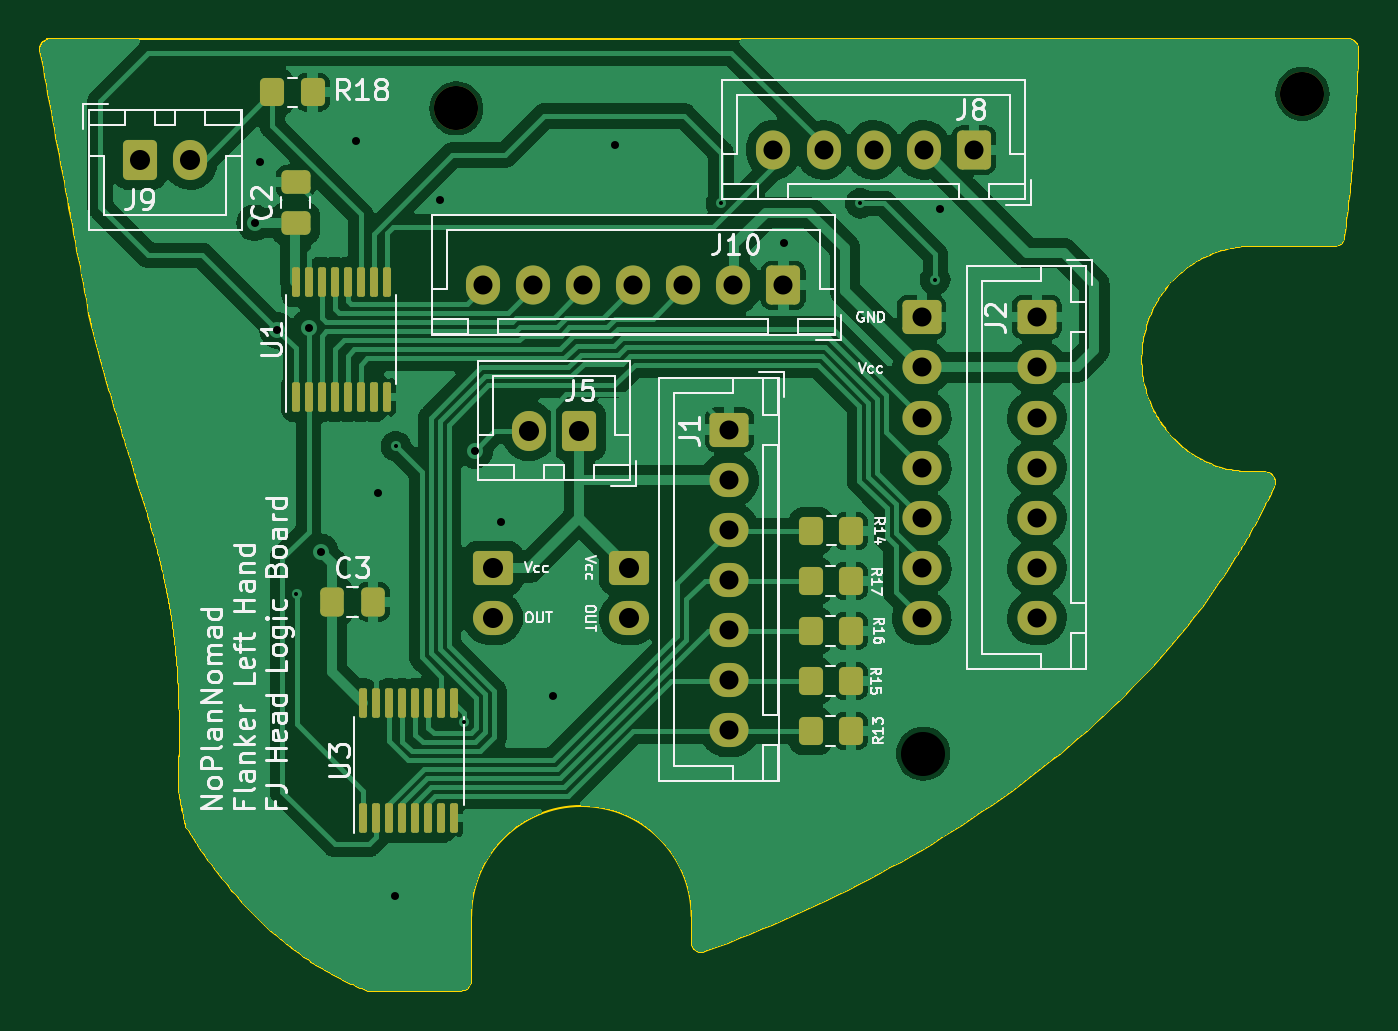
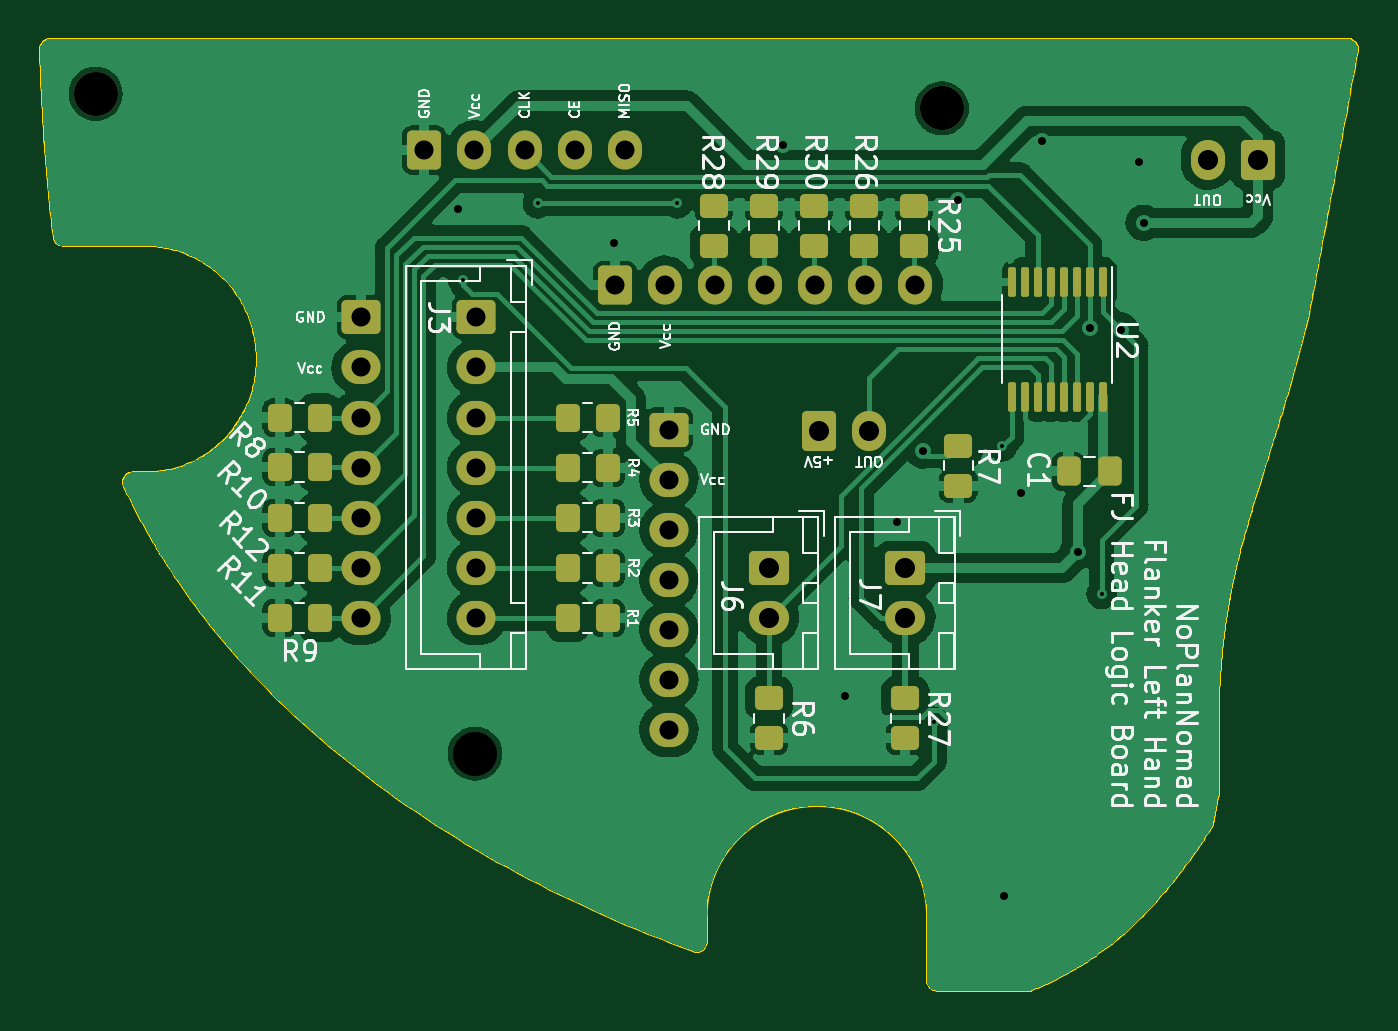
Circuit board: 11 layer files. Board 65.8 x 47.5 mm.
- bottom_copper: LH_HeadLogicBoard_FreeJoy-B_Cu.gbl (145656 bytes)
- bottom_mask: LH_HeadLogicBoard_FreeJoy-B_Mask.gbs (4807 bytes)
- paste: LH_HeadLogicBoard_FreeJoy-B_Paste.gbp (3019 bytes)
- bottom_silk: LH_HeadLogicBoard_FreeJoy-B_Silkscreen.gbo (78201 bytes)
- outline: LH_HeadLogicBoard_FreeJoy-Edge_Cuts.gm1 (17446 bytes)
- top_copper: LH_HeadLogicBoard_FreeJoy-F_Cu.gtl (159350 bytes)
- top_mask: LH_HeadLogicBoard_FreeJoy-F_Mask.gts (4423 bytes)
- paste: LH_HeadLogicBoard_FreeJoy-F_Paste.gtp (2610 bytes)
- top_silk: LH_HeadLogicBoard_FreeJoy-F_Silkscreen.gto (58113 bytes)
- drill: LH_HeadLogicBoard_FreeJoy-NPTH.drl (385 bytes)
- drill: LH_HeadLogicBoard_FreeJoy-PTH.drl (1463 bytes)

=== bottom_copper: LH_HeadLogicBoard_FreeJoy-B_Cu.gbl (145656 bytes, source omitted) ===
=== bottom_mask: LH_HeadLogicBoard_FreeJoy-B_Mask.gbs ===
%TF.GenerationSoftware,KiCad,Pcbnew,7.0.6*%
%TF.CreationDate,2023-07-13T14:44:59+02:00*%
%TF.ProjectId,LH_HeadLogicBoard_FreeJoy,4c485f48-6561-4644-9c6f-676963426f61,rev?*%
%TF.SameCoordinates,Original*%
%TF.FileFunction,Soldermask,Bot*%
%TF.FilePolarity,Negative*%
%FSLAX46Y46*%
G04 Gerber Fmt 4.6, Leading zero omitted, Abs format (unit mm)*
G04 Created by KiCad (PCBNEW 7.0.6) date 2023-07-13 14:44:59*
%MOMM*%
%LPD*%
G01*
G04 APERTURE LIST*
G04 Aperture macros list*
%AMRoundRect*
0 Rectangle with rounded corners*
0 $1 Rounding radius*
0 $2 $3 $4 $5 $6 $7 $8 $9 X,Y pos of 4 corners*
0 Add a 4 corners polygon primitive as box body*
4,1,4,$2,$3,$4,$5,$6,$7,$8,$9,$2,$3,0*
0 Add four circle primitives for the rounded corners*
1,1,$1+$1,$2,$3*
1,1,$1+$1,$4,$5*
1,1,$1+$1,$6,$7*
1,1,$1+$1,$8,$9*
0 Add four rect primitives between the rounded corners*
20,1,$1+$1,$2,$3,$4,$5,0*
20,1,$1+$1,$4,$5,$6,$7,0*
20,1,$1+$1,$6,$7,$8,$9,0*
20,1,$1+$1,$8,$9,$2,$3,0*%
G04 Aperture macros list end*
%ADD10RoundRect,0.250000X-0.725000X0.600000X-0.725000X-0.600000X0.725000X-0.600000X0.725000X0.600000X0*%
%ADD11O,1.950000X1.700000*%
%ADD12RoundRect,0.250000X0.600000X0.725000X-0.600000X0.725000X-0.600000X-0.725000X0.600000X-0.725000X0*%
%ADD13O,1.700000X1.950000*%
%ADD14C,2.200000*%
%ADD15RoundRect,0.250000X0.600000X0.750000X-0.600000X0.750000X-0.600000X-0.750000X0.600000X-0.750000X0*%
%ADD16O,1.700000X2.000000*%
%ADD17RoundRect,0.250000X-0.600000X-0.750000X0.600000X-0.750000X0.600000X0.750000X-0.600000X0.750000X0*%
%ADD18RoundRect,0.100000X-0.100000X0.637500X-0.100000X-0.637500X0.100000X-0.637500X0.100000X0.637500X0*%
%ADD19RoundRect,0.250000X-0.750000X0.600000X-0.750000X-0.600000X0.750000X-0.600000X0.750000X0.600000X0*%
%ADD20O,2.000000X1.700000*%
%ADD21RoundRect,0.250000X-0.337500X-0.475000X0.337500X-0.475000X0.337500X0.475000X-0.337500X0.475000X0*%
%ADD22RoundRect,0.250000X-0.350000X-0.450000X0.350000X-0.450000X0.350000X0.450000X-0.350000X0.450000X0*%
%ADD23RoundRect,0.250000X0.450000X-0.350000X0.450000X0.350000X-0.450000X0.350000X-0.450000X-0.350000X0*%
%ADD24RoundRect,0.250000X0.350000X0.450000X-0.350000X0.450000X-0.350000X-0.450000X0.350000X-0.450000X0*%
%ADD25RoundRect,0.250000X-0.450000X0.350000X-0.450000X-0.350000X0.450000X-0.350000X0.450000X0.350000X0*%
G04 APERTURE END LIST*
D10*
X71050000Y-44600000D03*
D11*
X71050000Y-47100000D03*
X71050000Y-49600000D03*
X71050000Y-52100000D03*
X71050000Y-54600000D03*
X71050000Y-57100000D03*
X71050000Y-59600000D03*
D12*
X67900000Y-36250000D03*
D13*
X65400000Y-36250000D03*
X62900000Y-36250000D03*
X60400000Y-36250000D03*
X57900000Y-36250000D03*
D12*
X58400000Y-43000000D03*
D13*
X55900000Y-43000000D03*
X53400000Y-43000000D03*
X50900000Y-43000000D03*
X48400000Y-43000000D03*
X45900000Y-43000000D03*
X43400000Y-43000000D03*
D14*
X84300000Y-33450000D03*
X42075000Y-34175000D03*
D15*
X48200000Y-50275000D03*
D16*
X45700000Y-50275000D03*
D10*
X55700000Y-50200000D03*
D11*
X55700000Y-52700000D03*
X55700000Y-55200000D03*
X55700000Y-57700000D03*
X55700000Y-60200000D03*
X55700000Y-62700000D03*
X55700000Y-65200000D03*
D17*
X26300000Y-36725000D03*
D16*
X28800000Y-36725000D03*
D18*
X34050000Y-42837500D03*
X34700000Y-42837500D03*
X35350000Y-42837500D03*
X36000000Y-42837500D03*
X36650000Y-42837500D03*
X37300000Y-42837500D03*
X37950000Y-42837500D03*
X38600000Y-42837500D03*
X38600000Y-48562500D03*
X37950000Y-48562500D03*
X37300000Y-48562500D03*
X36650000Y-48562500D03*
X36000000Y-48562500D03*
X35350000Y-48562500D03*
X34700000Y-48562500D03*
X34050000Y-48562500D03*
D19*
X43900000Y-57100000D03*
D20*
X43900000Y-59600000D03*
D21*
X33682500Y-52280000D03*
X35757500Y-52280000D03*
D22*
X73125000Y-49600000D03*
X75125000Y-49600000D03*
D23*
X45950000Y-41025000D03*
X45950000Y-39025000D03*
D22*
X73125000Y-57100000D03*
X75125000Y-57100000D03*
X73125000Y-54600000D03*
X75125000Y-54600000D03*
X58750000Y-49600000D03*
X60750000Y-49600000D03*
D24*
X60750000Y-57100000D03*
X58750000Y-57100000D03*
X60750000Y-54600000D03*
X58750000Y-54600000D03*
D22*
X73125000Y-52075000D03*
X75125000Y-52075000D03*
D19*
X50700000Y-57100000D03*
D20*
X50700000Y-59600000D03*
D23*
X50950000Y-41025000D03*
X50950000Y-39025000D03*
D22*
X73125000Y-59600000D03*
X75125000Y-59600000D03*
D23*
X48450000Y-41025000D03*
X48450000Y-39025000D03*
X53450000Y-41025000D03*
X53450000Y-39025000D03*
D25*
X41250000Y-51000000D03*
X41250000Y-53000000D03*
D22*
X58750000Y-52100000D03*
X60750000Y-52100000D03*
D10*
X65300000Y-44600000D03*
D11*
X65300000Y-47100000D03*
X65300000Y-49600000D03*
X65300000Y-52100000D03*
X65300000Y-54600000D03*
X65300000Y-57100000D03*
X65300000Y-59600000D03*
D23*
X43450000Y-41025000D03*
X43450000Y-39025000D03*
D25*
X50700000Y-63600000D03*
X50700000Y-65600000D03*
D24*
X60750000Y-59600000D03*
X58750000Y-59600000D03*
D25*
X43900000Y-63600000D03*
X43900000Y-65600000D03*
M02*

=== paste: LH_HeadLogicBoard_FreeJoy-B_Paste.gbp (3019 bytes, source withheld) ===
=== bottom_silk: LH_HeadLogicBoard_FreeJoy-B_Silkscreen.gbo (78201 bytes, source omitted) ===
=== outline: LH_HeadLogicBoard_FreeJoy-Edge_Cuts.gm1 (17446 bytes, source omitted) ===
=== top_copper: LH_HeadLogicBoard_FreeJoy-F_Cu.gtl (159350 bytes, source omitted) ===
=== top_mask: LH_HeadLogicBoard_FreeJoy-F_Mask.gts ===
%TF.GenerationSoftware,KiCad,Pcbnew,7.0.6*%
%TF.CreationDate,2023-07-13T14:44:59+02:00*%
%TF.ProjectId,LH_HeadLogicBoard_FreeJoy,4c485f48-6561-4644-9c6f-676963426f61,rev?*%
%TF.SameCoordinates,Original*%
%TF.FileFunction,Soldermask,Top*%
%TF.FilePolarity,Negative*%
%FSLAX46Y46*%
G04 Gerber Fmt 4.6, Leading zero omitted, Abs format (unit mm)*
G04 Created by KiCad (PCBNEW 7.0.6) date 2023-07-13 14:44:59*
%MOMM*%
%LPD*%
G01*
G04 APERTURE LIST*
G04 Aperture macros list*
%AMRoundRect*
0 Rectangle with rounded corners*
0 $1 Rounding radius*
0 $2 $3 $4 $5 $6 $7 $8 $9 X,Y pos of 4 corners*
0 Add a 4 corners polygon primitive as box body*
4,1,4,$2,$3,$4,$5,$6,$7,$8,$9,$2,$3,0*
0 Add four circle primitives for the rounded corners*
1,1,$1+$1,$2,$3*
1,1,$1+$1,$4,$5*
1,1,$1+$1,$6,$7*
1,1,$1+$1,$8,$9*
0 Add four rect primitives between the rounded corners*
20,1,$1+$1,$2,$3,$4,$5,0*
20,1,$1+$1,$4,$5,$6,$7,0*
20,1,$1+$1,$6,$7,$8,$9,0*
20,1,$1+$1,$8,$9,$2,$3,0*%
G04 Aperture macros list end*
%ADD10RoundRect,0.250000X-0.350000X-0.450000X0.350000X-0.450000X0.350000X0.450000X-0.350000X0.450000X0*%
%ADD11RoundRect,0.250000X-0.337500X-0.475000X0.337500X-0.475000X0.337500X0.475000X-0.337500X0.475000X0*%
%ADD12RoundRect,0.250000X0.475000X-0.337500X0.475000X0.337500X-0.475000X0.337500X-0.475000X-0.337500X0*%
%ADD13RoundRect,0.250000X-0.725000X0.600000X-0.725000X-0.600000X0.725000X-0.600000X0.725000X0.600000X0*%
%ADD14O,1.950000X1.700000*%
%ADD15RoundRect,0.250000X0.600000X0.725000X-0.600000X0.725000X-0.600000X-0.725000X0.600000X-0.725000X0*%
%ADD16O,1.700000X1.950000*%
%ADD17C,2.200000*%
%ADD18RoundRect,0.250000X0.600000X0.750000X-0.600000X0.750000X-0.600000X-0.750000X0.600000X-0.750000X0*%
%ADD19O,1.700000X2.000000*%
%ADD20RoundRect,0.100000X0.100000X-0.637500X0.100000X0.637500X-0.100000X0.637500X-0.100000X-0.637500X0*%
%ADD21RoundRect,0.250000X-0.600000X-0.750000X0.600000X-0.750000X0.600000X0.750000X-0.600000X0.750000X0*%
%ADD22RoundRect,0.250000X-0.750000X0.600000X-0.750000X-0.600000X0.750000X-0.600000X0.750000X0.600000X0*%
%ADD23O,2.000000X1.700000*%
G04 APERTURE END LIST*
D10*
X59750000Y-65250000D03*
X61750000Y-65250000D03*
X59750000Y-62750000D03*
X61750000Y-62750000D03*
D11*
X35862500Y-58800000D03*
X37937500Y-58800000D03*
D12*
X34050000Y-39912500D03*
X34050000Y-37837500D03*
D13*
X71050000Y-44600000D03*
D14*
X71050000Y-47100000D03*
X71050000Y-49600000D03*
X71050000Y-52100000D03*
X71050000Y-54600000D03*
X71050000Y-57100000D03*
X71050000Y-59600000D03*
D10*
X59750000Y-60250000D03*
X61750000Y-60250000D03*
D15*
X67900000Y-36250000D03*
D16*
X65400000Y-36250000D03*
X62900000Y-36250000D03*
X60400000Y-36250000D03*
X57900000Y-36250000D03*
D10*
X59750000Y-57750000D03*
X61750000Y-57750000D03*
D15*
X58400000Y-43000000D03*
D16*
X55900000Y-43000000D03*
X53400000Y-43000000D03*
X50900000Y-43000000D03*
X48400000Y-43000000D03*
X45900000Y-43000000D03*
X43400000Y-43000000D03*
D17*
X84300000Y-33450000D03*
D10*
X32900000Y-33375000D03*
X34900000Y-33375000D03*
D17*
X42075000Y-34175000D03*
D18*
X48200000Y-50275000D03*
D19*
X45700000Y-50275000D03*
D10*
X59775000Y-55250000D03*
X61775000Y-55250000D03*
D13*
X55700000Y-50200000D03*
D14*
X55700000Y-52700000D03*
X55700000Y-55200000D03*
X55700000Y-57700000D03*
X55700000Y-60200000D03*
X55700000Y-62700000D03*
X55700000Y-65200000D03*
D20*
X37425000Y-69587500D03*
X38075000Y-69587500D03*
X38725000Y-69587500D03*
X39375000Y-69587500D03*
X40025000Y-69587500D03*
X40675000Y-69587500D03*
X41325000Y-69587500D03*
X41975000Y-69587500D03*
X41975000Y-63862500D03*
X41325000Y-63862500D03*
X40675000Y-63862500D03*
X40025000Y-63862500D03*
X39375000Y-63862500D03*
X38725000Y-63862500D03*
X38075000Y-63862500D03*
X37425000Y-63862500D03*
D21*
X26300000Y-36725000D03*
D19*
X28800000Y-36725000D03*
D20*
X34050000Y-48569000D03*
X34700000Y-48569000D03*
X35350000Y-48569000D03*
X36000000Y-48569000D03*
X36650000Y-48569000D03*
X37300000Y-48569000D03*
X37950000Y-48569000D03*
X38600000Y-48569000D03*
X38600000Y-42844000D03*
X37950000Y-42844000D03*
X37300000Y-42844000D03*
X36650000Y-42844000D03*
X36000000Y-42844000D03*
X35350000Y-42844000D03*
X34700000Y-42844000D03*
X34050000Y-42844000D03*
D22*
X43900000Y-57100000D03*
D23*
X43900000Y-59600000D03*
D22*
X50700000Y-57100000D03*
D23*
X50700000Y-59600000D03*
D13*
X65300000Y-44600000D03*
D14*
X65300000Y-47100000D03*
X65300000Y-49600000D03*
X65300000Y-52100000D03*
X65300000Y-54600000D03*
X65300000Y-57100000D03*
X65300000Y-59600000D03*
M02*

=== paste: LH_HeadLogicBoard_FreeJoy-F_Paste.gtp (2610 bytes, source withheld) ===
=== top_silk: LH_HeadLogicBoard_FreeJoy-F_Silkscreen.gto (58113 bytes, source omitted) ===
=== drill: LH_HeadLogicBoard_FreeJoy-NPTH.drl ===
M48
; DRILL file {KiCad 7.0.6} date do 13 jul 2023 14:44:57 CEST
; FORMAT={-:-/ absolute / inch / decimal}
; #@! TF.CreationDate,2023-07-13T14:44:57+02:00
; #@! TF.GenerationSoftware,Kicad,Pcbnew,7.0.6
; #@! TF.FileFunction,NonPlated,1,2,NPTH
FMAT,2
INCH
; #@! TA.AperFunction,NonPlated,NPTH,ComponentDrill
T1C0.0866
%
G90
G05
T1
X1.6565Y-1.3455
X2.5738Y-2.6132
X3.3189Y-1.3169
T0
M30

=== drill: LH_HeadLogicBoard_FreeJoy-PTH.drl ===
M48
; DRILL file {KiCad 7.0.6} date do 13 jul 2023 14:44:57 CEST
; FORMAT={-:-/ absolute / inch / decimal}
; #@! TF.CreationDate,2023-07-13T14:44:57+02:00
; #@! TF.GenerationSoftware,Kicad,Pcbnew,7.0.6
; #@! TF.FileFunction,Plated,1,2,PTH
FMAT,2
INCH
; #@! TA.AperFunction,Plated,PTH,ViaDrill
T1C0.0079
; #@! TA.AperFunction,Plated,PTH,ViaDrill
T2C0.0157
; #@! TA.AperFunction,Plated,PTH,ComponentDrill
T3C0.0374
; #@! TA.AperFunction,Plated,PTH,ComponentDrill
T4C0.0394
%
G90
G05
T1
X1.3425Y-2.2992
X1.538Y-2.0093
X1.6723Y-2.5502
X2.1763Y-1.5318
X2.4504Y-1.5319
X2.5975Y-1.6821
T2
X1.26Y-1.57
X1.27Y-1.45
X1.3051Y-1.7815
X1.3661Y-1.776
X1.3898Y-2.2165
X1.46Y-1.41
X1.502Y-2.1004
X1.5354Y-2.8937
X1.624Y-1.5256
X1.6929Y-2.0177
X1.7441Y-2.1575
X1.8465Y-2.5
X1.9685Y-1.4173
X2.3Y-1.61
X2.6063Y-1.5433
T3
X1.7087Y-1.6929
X1.8071Y-1.6929
X1.9055Y-1.6929
X2.0039Y-1.6929
X2.1024Y-1.6929
X2.1929Y-1.9764
X2.1929Y-2.0748
X2.1929Y-2.1732
X2.1929Y-2.2717
X2.1929Y-2.3701
X2.1929Y-2.4685
X2.1929Y-2.5669
X2.2008Y-1.6929
X2.2795Y-1.4272
X2.2992Y-1.6929
X2.378Y-1.4272
X2.4764Y-1.4272
X2.5709Y-1.7559
X2.5709Y-1.8543
X2.5709Y-1.9528
X2.5709Y-2.0512
X2.5709Y-2.1496
X2.5709Y-2.248
X2.5709Y-2.3465
X2.5748Y-1.4272
X2.6732Y-1.4272
X2.7972Y-1.7559
X2.7972Y-1.8543
X2.7972Y-1.9528
X2.7972Y-2.0512
X2.7972Y-2.1496
X2.7972Y-2.248
X2.7972Y-2.3465
T4
X1.0354Y-1.4459
X1.1339Y-1.4459
X1.7283Y-2.248
X1.7283Y-2.3465
X1.7992Y-1.9793
X1.8976Y-1.9793
X1.9961Y-2.248
X1.9961Y-2.3465
T0
M30

